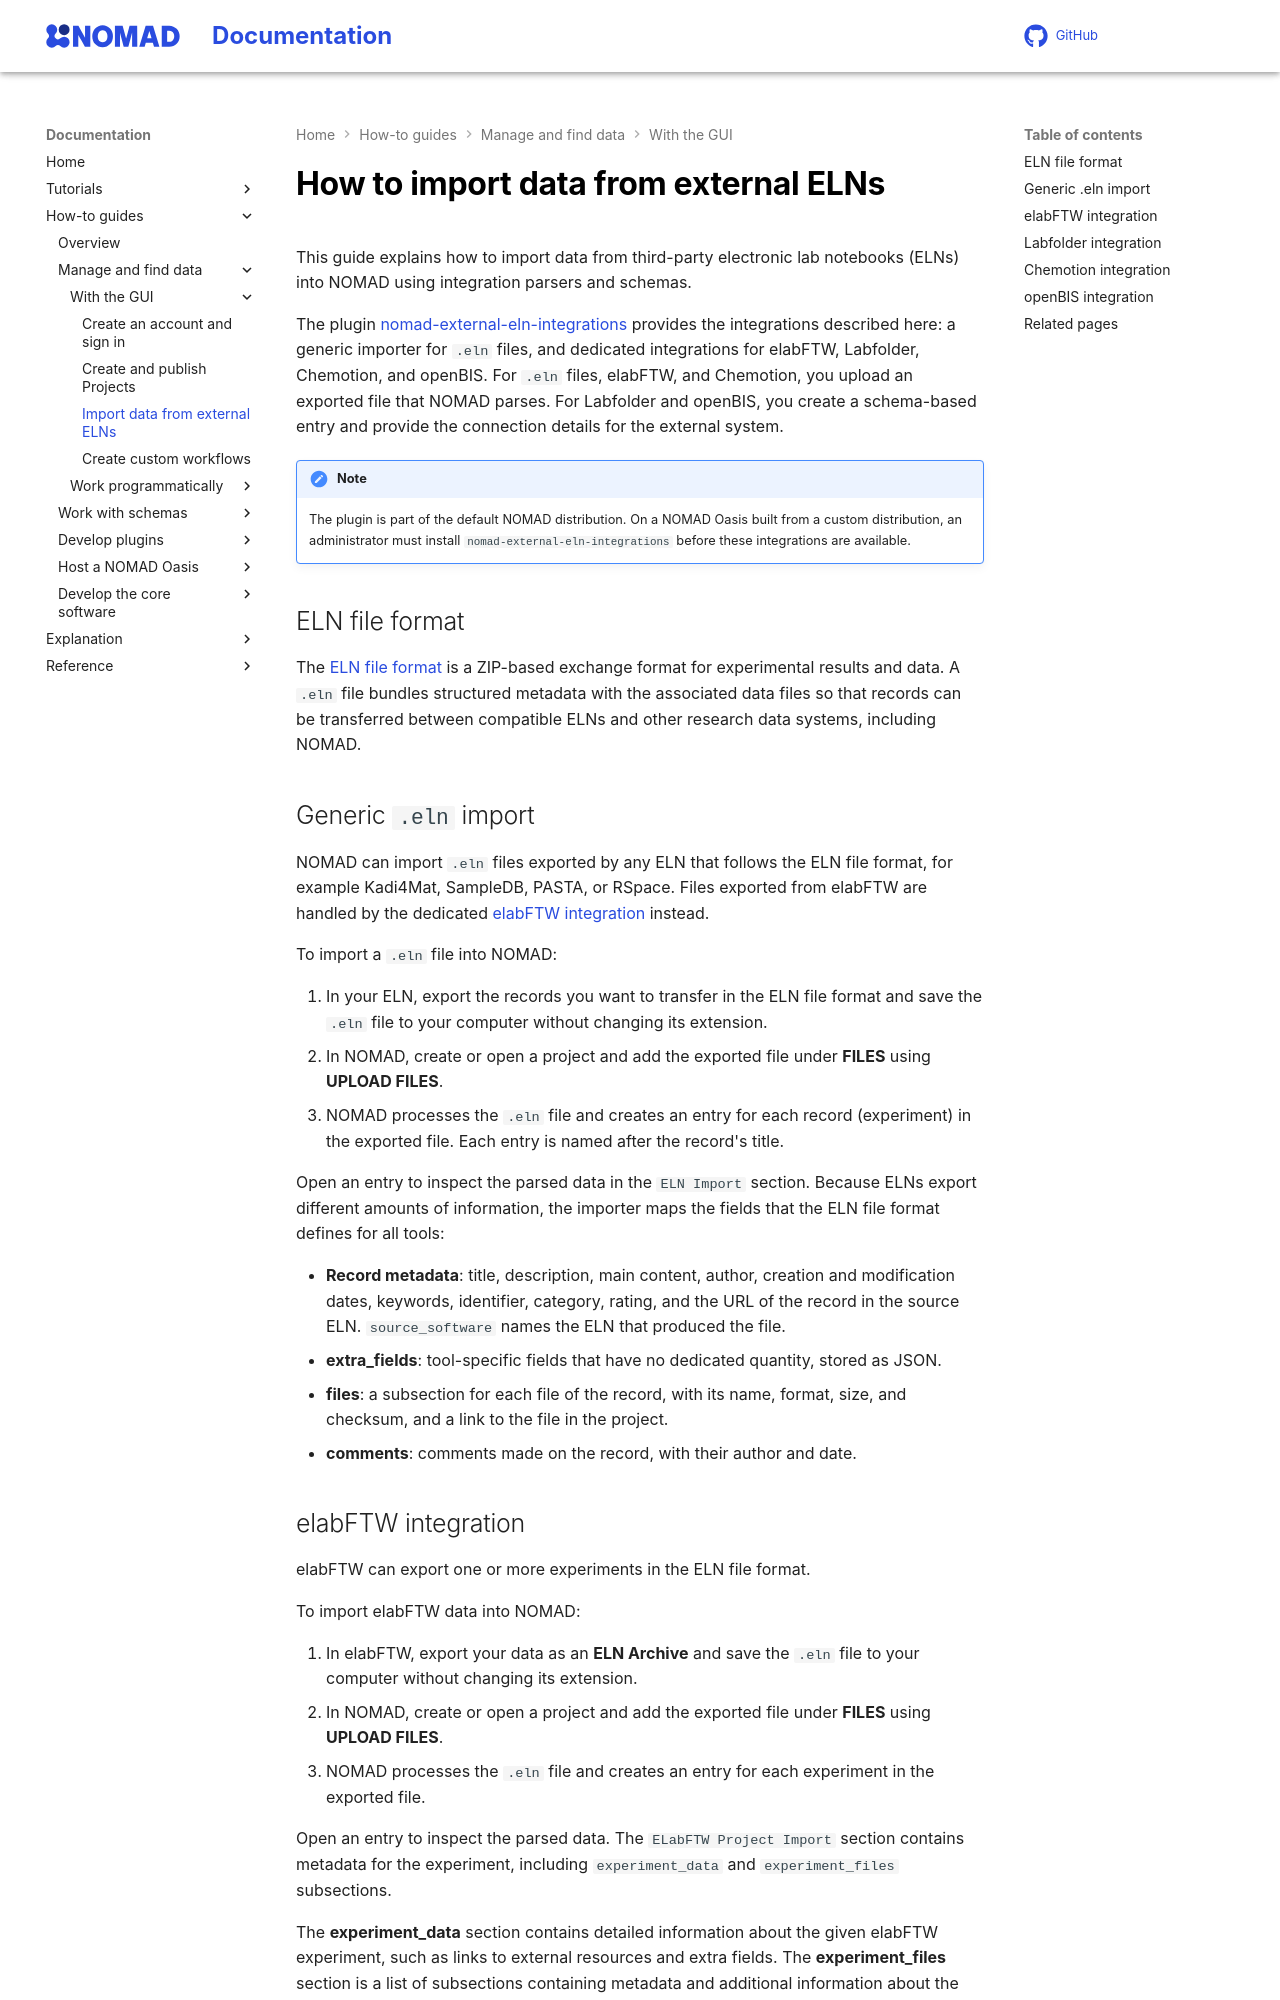

repository: FAIRmat-NFDI/nomad-docs · page: pr-preview/pr-461/howto/manage/gui/eln.html · generator: mkdocs

# How to import data from external ELNs

This guide explains how to import data from third-party electronic lab notebooks
(ELNs) into NOMAD using integration parsers and schemas.

The plugin
[nomad-external-eln-integrations](https://github.com/FAIRmat-NFDI/nomad-external-eln-integrations){:target="_blank" rel="noopener"}
provides the integrations described here: a generic importer for `.eln`
files, and dedicated integrations for elabFTW, Labfolder, Chemotion, and
openBIS. For `.eln` files, elabFTW, and Chemotion, you upload an exported file
that NOMAD parses. For Labfolder and openBIS, you create a schema-based entry and provide
the connection details for the external system.

!!! note

    The plugin is part of the default NOMAD distribution. On a NOMAD Oasis
    built from a custom distribution, an administrator must install
    `nomad-external-eln-integrations` before these integrations are available.

## ELN file format

The
[ELN file format](https://github.com/TheELNConsortium/TheELNFileFormat){:target="_blank" rel="noopener"}
is a ZIP-based exchange format for experimental results and data. A `.eln` file
bundles structured metadata with the associated data files so that records can
be transferred between compatible ELNs and other research data systems,
including NOMAD.

## Generic `.eln` import

NOMAD can import `.eln` files exported by any ELN that follows the ELN file
format, for example Kadi4Mat, SampleDB, PASTA, or RSpace. Files exported from
elabFTW are handled by the dedicated
[elabFTW integration](#elabftw-integration) instead.

To import a `.eln` file into NOMAD:

1. In your ELN, export the records you want to transfer in the ELN file
   format and save the `.eln` file to your computer without changing its
   extension.
2. In NOMAD, create or open a project and add the exported file under
   **FILES** using **UPLOAD FILES**.
3. NOMAD processes the `.eln` file and creates an entry for each record
   (experiment) in the exported file. Each entry is named after the record's
   title.

Open an entry to inspect the parsed data in the `ELN Import` section. Because
ELNs export different amounts of information, the importer maps the fields
that the ELN file format defines for all tools:

- **Record metadata**: title, description, main content, author, creation
  and modification dates, keywords, identifier, category, rating, and the URL
  of the record in the source ELN. `source_software` names the ELN that
  produced the file.
- **extra_fields**: tool-specific fields that have no dedicated quantity,
  stored as JSON.
- **files**: a subsection for each file of the record, with its name, format,
  size, and checksum, and a link to the file in the project.
- **comments**: comments made on the record, with their author and date.
